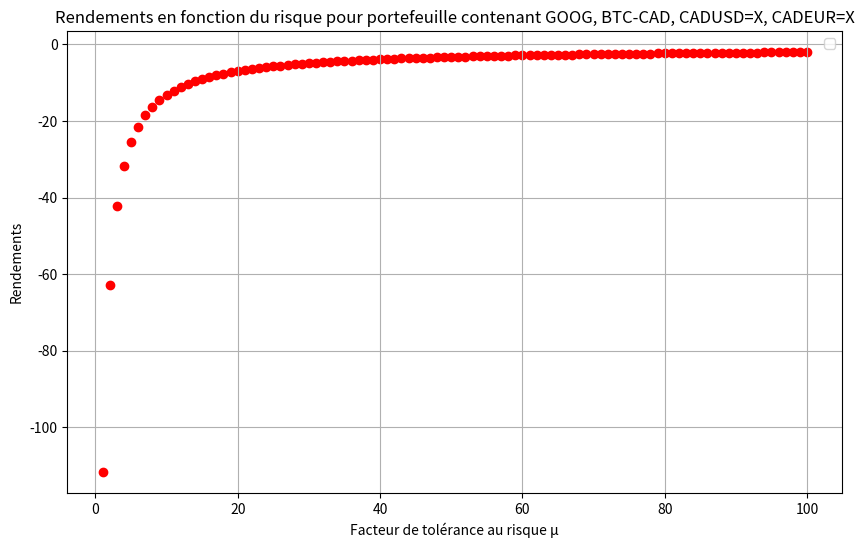

Here is the Python script that generated this plot:
import numpy as np
from scipy.interpolate import interp1d
import matplotlib.pyplot as plt

mu = range(1,101,1)
rendements = np.array([-111.74259970367626,-62.78655150211269,-42.119568931052505,-31.78536712183718,-25.58483234797462,-21.451130564078277,-18.498476781854635,-16.28398049233436,-14.56158190544675,-13.183658051215671,-12.056259236295165,-11.11675405545877,-10.321782338200078,-9.640372597696391,-9.049812460222098,-8.533067671240875,-8.07711204369981,-7.671827534515925,-7.309190364869528,-6.982813288454349,-6.687516268669055,-6.419061101082617,-6.173946667084435,-5.949255373439828,-5.742536446049635,-5.5517161558817225,-5.375027983502531,-5.210957743999288,-5.0582001846917795,-4.915608438122842,-4.782243953130935,-4.657197856945698,-4.539728121364086,-4.429166249548274,-4.324920143709088,-4.22646349413819,-4.133326888956825,-4.0450903275990004,-3.9613768860713514,-3.88184733242516,-3.806195530206928,-3.7341444985564194,-3.6654430220553875,-3.5998627228663604,-3.537195523249662,-3.4772514390534432,-3.419856654883037,-3.3648518398716734,-3.3121832306025083,-3.261533714267815,-3.2128691518516965,-3.1660750267729596,-3.1210454652109543,-3.0776824358499004,-3.035895036923874,-2.9955988596498155,-2.956715418667596,-2.9191716414000934,-2.8828994093427522,-2.8478351452241832,-2.813919440773936,-2.781096720512731,-2.749314937562688,-2.7185252979753454,-2.688682010506313,-2.6597420591377046,-2.63166499597169,-2.604412752398142,-2.577949466682502,-2.552241326331817,-2.5272564237819726,-2.502964624110977,-2.479337443625135,-2.4563479382895914,-2.43397060108442,-2.412181267464188,-2.390957028184313,-2.3702761488330717,-2.3501179954751135,-2.330462965871713,-2.311292425795803,-2.292588650006901,-2.274334767492903,-2.2565147106231676,-2.239113167890814,-2.222115539952045,-2.2055078986972663,-2.1892769491127866,-2.1734099937136575,-2.157896486527787,-2.142723126014972,-2.1278778152107387,-2.113350787827601,-2.0991321808041863,-2.085212222789006,-2.071581583096889,-2.0582313093871587,-2.0451528164057766,-2.032337865122999,-2.019778545496314])


plt.figure(figsize=(10, 6))
plt.scatter(mu, rendements, color='red')
plt.xlabel('Facteur de tolérance au risque μ')
plt.ylabel('Rendements')
plt.title('Rendements en fonction du risque pour portefeuille contenant GOOG, BTC-CAD, CADUSD=X, CADEUR=X')
plt.legend()
plt.grid(True)
plt.show()

